Run: headless pygame with SDL's dummy video driver; simulated clock (each Clock.tick advances the game by its frame time, no real sleeping); random seed 0; keys injected as events and as key.get_pressed() state; no mouse input.
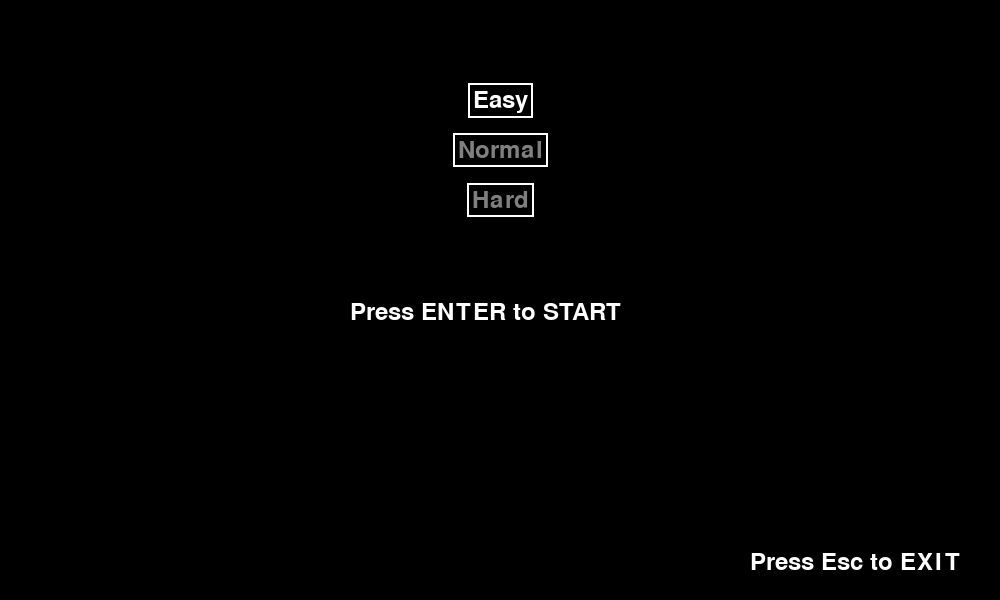
Frame 1 of 4 · flips 1–60 · no input
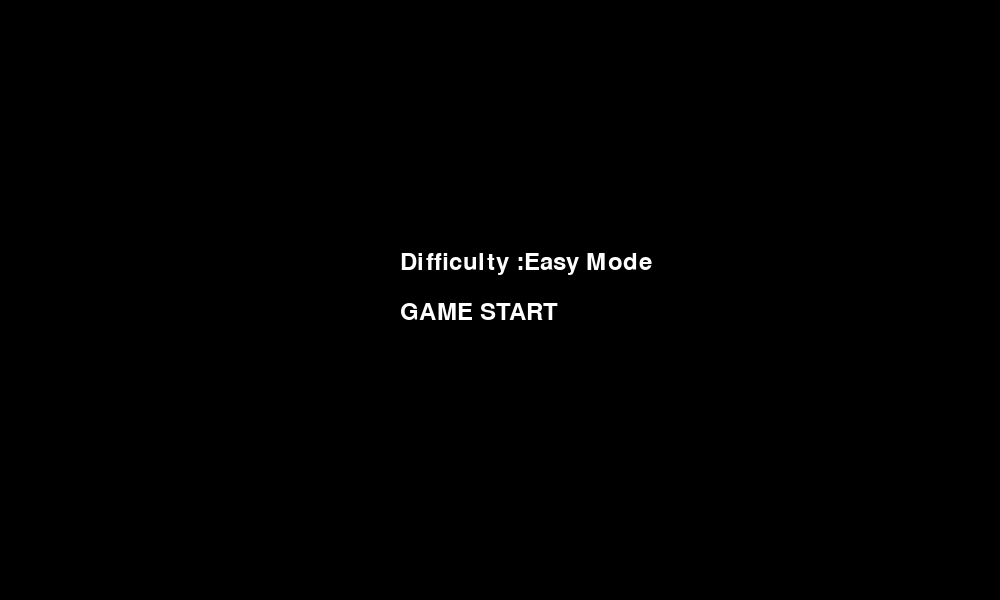
Frame 2 of 4 · flips 61–180 · tapped SPACE, RETURN · held RIGHT (→), D
Frame 3 of 4 · flips 181–300 · held DOWN (↓), S · screen unchanged from frame 2, image omitted
Frame 4 of 4 · flips 301–420 · held LEFT (←), A, UP (↑), W · screen unchanged from frame 3, image omitted

The pygame program that drew these frames:

import pygame
import random
import time

# ウィンドウのサイズ
WINDOW_WIDTH = 1000
WINDOW_HEIGHT = 600

# 色
BLACK = (0,0,0)
PURPLE = (128, 0, 128)
WHITE = (255, 255, 255)
RED = (255, 0, 0)
YELLOW = (255, 255, 0)
GREEN = (0, 255, 0)
BLUE = (0, 0, 255)
ORANGE = (255,165,0)
GREENYELLOW = (173,255,47)
GOLD = (255,215,0)
GRAY =(128,128,128)

#カラーインデックスの定義
colors = [RED, ORANGE, YELLOW, GREENYELLOW , GREEN]

class position:
	def __init__(self,x,y,width,height,color):
		self.x = x
		self.y = y
		self.width = width
		self.height = height
		self.color = color

	def draw(self, window):
		pygame.draw.rect(window, self.color, (self.x, self.y, self.width, self.height))

#難易度dictの定義
options = [
    {'name': 'Easy', 'difficulty': 'Easy Mode', 'speed': 2},
    {'name': 'Normal', 'difficulty': 'Normal Mode', 'speed': 5},
    {'name': 'Hard', 'difficulty': 'Hard Mode', 'speed': 7}
]

#選択フラグ
selected_option = 0

#ゲーム管理フラグの設定
game_count = 0

#スコアの定義
score = 0
high_score = 0

# 自機の設定
player_x = 50 #初期位置のx座標
player_y = WINDOW_HEIGHT // 2 #初期位置のy座標
player_width = 20 #自機の幅
player_height = 20 #自機の高さ
player_health = 1 #自機の体力


# 弾の設定
bullet_width = 10
bullet_height = 5
bullet_speed = 5

#弾の発射間隔設定
bullet_cooldown = 1000  # 弾のクールダウン時間（ミリ秒）
last_shoot_time = 0

#複数の弾の移動管理用
bullets = []

# 敵の幅と高さ
enemy_width = 20
enemy_height = 20

#敵のスポーン間隔設定
enemy_spawn_interval = 2000  #スポーン間隔（ミリ秒）
last_enemy_spawn_time = 0

#複数の敵の移動管理用
enemies = []

#ループフラグ
waiting = True
running = False

# 初期化
pygame.init()
window = pygame.display.set_mode((WINDOW_WIDTH, WINDOW_HEIGHT))
clock = pygame.time.Clock()

# フォントの設定
font = pygame.font.Font(None, 36)

#ループフラグ
waiting = True
running = False

#スコアの描画
def draw_score():
    score_text = font.render("Score: " + str(score), True, WHITE)
    window.blit(score_text, (10, 10))

#体力バーの描画
def draw_health():
    for i in range(player_health):
        # バーの幅と高さを指定
        bar_width = 30
        bar_height = 5
        
        # バーの位置を計算
        bar_x = 10 + (bar_width + 5) * i
        bar_y = 50
        
        # カラーインデックスを取得
        color_index = min(i, len(colors) - 1)
        color = colors[color_index]

        drawhealth = position(bar_x, bar_y, bar_width, bar_height, color)

        # バーを描画
        drawhealth.draw(window)



#ゲームオーバーの描画
def game_over(color):
    game_over_text = font.render("GAME OVER", True, RED)
    score_text = font.render("Score: " + str(score), True, GOLD)
    high_score_text = font.render("High Score: " + str(high_score), True, GOLD)
    new_record_text = font.render("New Record " , True, color)
    window.blit(score_text, (WINDOW_WIDTH // 2 - 100, WINDOW_HEIGHT // 2 - 50))
    window.blit(game_over_text, (WINDOW_WIDTH // 2 - 100, WINDOW_HEIGHT // 2 - 100))
    window.blit(high_score_text, (WINDOW_WIDTH // 2 - 100, WINDOW_HEIGHT // 2 ))
    window.blit(new_record_text, (WINDOW_WIDTH // 2 - 250, WINDOW_HEIGHT // 2 ))

#スタートメニューの描画    
def start_menu():
    start_text = font.render("Press ENTER to START", True, WHITE)
    end_text = font.render("Press Esc to EXIT", True, WHITE)
    window.blit(start_text, (WINDOW_WIDTH // 2 - 150, WINDOW_HEIGHT // 2))
    window.blit(end_text, (WINDOW_WIDTH - 250, WINDOW_HEIGHT - 50))


# 選択肢の描画
def draw_options():
    for i, option in enumerate(options):
        text = font.render(option['name'], True, WHITE if i == selected_option else GRAY)
        text_rect = text.get_rect()
        text_rect.center = (WINDOW_WIDTH // 2, 100 + i * 50)
        pygame.draw.rect(window, WHITE, (text_rect.left - 5, text_rect.top - 5, text_rect.width + 10, text_rect.height + 10), 2)
        window.blit(text, text_rect)

#GAME STARTの描画
def start_game(diff):
    game_start_text = font.render("GAME START", True, WHITE)
    window.blit(game_start_text, (WINDOW_WIDTH // 2 - 100, WINDOW_HEIGHT // 2))
    difficulty_text = font.render("Difficulty :" + diff, True, WHITE)
    window.blit(difficulty_text, (WINDOW_WIDTH // 2 - 100, WINDOW_HEIGHT // 2 - 50))


#テキストの表示時間管理
def process_for_seconds(seconds, game_function, option):
    start_time = time.time()
    while time.time() - start_time < seconds:
        window.fill(BLACK)
        game_function(option)
        pygame.display.update()

#システム全体のループ
while True:

    

    # Pless ENTER to STARTの画面を表示
    while waiting:
        window.fill(BLACK)
        draw_options()
        start_menu()
        pygame.display.update()

        for event in pygame.event.get():
            if event.type == pygame.QUIT:
                running = False
                waiting = False
                pygame.quit()
                exit()
            elif event.type == pygame.KEYDOWN:
                if event.key == pygame.K_UP:
                    selected_option = (selected_option - 1) % len(options)
                elif event.key == pygame.K_DOWN:
                    selected_option = (selected_option + 1) % len(options)
                elif event.key == pygame.K_RETURN:
                    selected_difficulty = options[selected_option]['difficulty']
                    enemy_speed = options[selected_option]['speed']
                    process_for_seconds(2, start_game, selected_difficulty)
                    running = True
                    waiting = False
                elif event.key == pygame.K_ESCAPE:
                    running = False
                    waiting = False
                    pygame.quit()
                    exit()
        


    #ゲームのメイン処理
    while running:
        window.fill(BLACK)

        for event in pygame.event.get():
            if event.type == pygame.QUIT:
                running = False
            if event.type == pygame.KEYDOWN:
                if event.key == pygame.K_ESCAPE:
                        pygame.quit()
                        exit()

 
        keys = pygame.key.get_pressed()
        if keys[pygame.K_UP]:
            player_y -= 5
        if keys[pygame.K_DOWN]:
            player_y += 5
        if keys[pygame.K_LEFT]:
            player_x -= 5
        if keys[pygame.K_RIGHT]:
            player_x += 5
        current_time = pygame.time.get_ticks()
        if keys[pygame.K_SPACE] and current_time - last_shoot_time > bullet_cooldown:
            bullet_x = player_x + player_width
            bullet_y = player_y
            last_shoot_time = pygame.time.get_ticks()
            bullets.append([bullet_x,bullet_y])	

        # 自機の移動範囲を制限
        player_x = max(0, min(player_x, WINDOW_WIDTH // 2 - (player_width + 100)))
        player_y = max(60, min(player_y, WINDOW_HEIGHT - player_height))

        drawplayer = position(player_x, player_y, player_width, player_height, BLUE)
        drawplayer.draw(window)
        draw_score()
        draw_health()

        # 弾の移動と描画
        for bullet in bullets:
            bullet[0] += bullet_speed
            drawbullet = position(bullet[0], bullet[1], bullet_width, bullet_height, RED)
            drawbullet.draw(window)
            # 弾が画面外に出たら削除
            if bullet[0] + enemy_width < 0:
                bullets.remove(bullet)

        # 敵の生成
        current_time = pygame.time.get_ticks()
        if current_time - last_enemy_spawn_time > enemy_spawn_interval :
            enemy_y = random.randint(60, WINDOW_HEIGHT - enemy_height)
            enemies.append([WINDOW_WIDTH - enemy_width, enemy_y])
            last_enemy_spawn_time = current_time

        # 敵の移動と描画
        for enemy in enemies:
            enemy[0] -= enemy_speed
            drawenemy = position(enemy[0], enemy[1], enemy_width, enemy_height, WHITE)
            drawenemy.draw(window)
        
            # 敵が画面外に出たら削除
            if enemy[0] + enemy_width < 0:
                enemies.remove(enemy)
                score -= 100
                if score <= 0:
                    score = 0

        # 敵と弾の衝突判定
        if len(bullets) != 0:
            for bullet in bullets:
                bullet_rect = pygame.Rect(bullet[0], bullet[1], bullet_width, bullet_height)
                for enemy in enemies:
                    enemy_rect = pygame.Rect(enemy[0], enemy[1], enemy_width, enemy_height)
                    if bullet_rect.colliderect(enemy_rect):
                        enemies.remove(enemy)
                        game_count += 1
                        score +=1000
                        break

        #敵と自機の衝突判定  
        if player_health >= 1:
            player_rect = pygame.Rect(player_x, player_y, player_width, player_height)
            for enemy in enemies:
                enemy_rect = pygame.Rect(enemy[0], enemy[1], enemy_width, enemy_height)
                if player_rect.colliderect(enemy_rect):
                
                    enemies.remove(enemy)

                    score -= 500
                    if score <= 0:
                        score = 0
                    player_health -= 1
                    break         

        # 自機の体力が0以下になった場合ゲームオーバーにする
        if player_health <= 0:
            running = False
            if high_score < score:
                high_score = score
                process_for_seconds(5, game_over, YELLOW)
            else :
                process_for_seconds(5, game_over, BLACK)
           
            #ゲーム管理フラグのリセット
            game_count = 0

            # スコアのリセット
            score = 0

            player_health = 1 #自機の体力のリセット

            #弾リストのリセット
            bullets.clear()

            #敵リストのリセット
            enemies.clear()

            waiting = True

            

        pygame.display.update()
        clock.tick(60)
